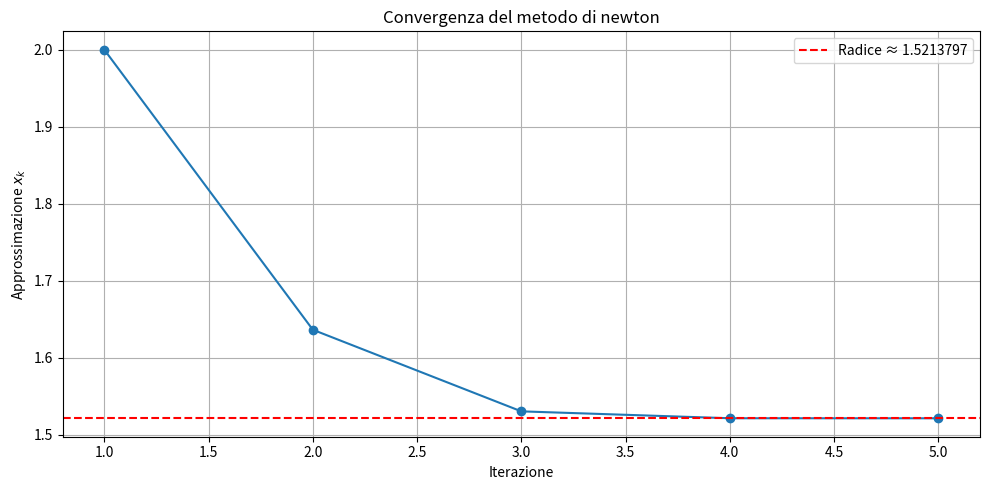

Reproduce this figure in Python.
import numpy as np
import math
import matplotlib.pyplot as plt

def newton(fname,fpname,x0,tolx,tolf,nmax):
    """
    Implementa il metodo di Newton per il calcolo degli zeri di un'equazione non lineare.

    Parametri:
    fname: La funzione di cui si vuole calcolare lo zero.
    fpname: La derivata prima della funzione di  cui si vuole calcolare lo zero.
    x0: iterato iniziale
    tolx: La tolleranza di errore tra due iterati successivi
    tolf: tolleranza sul valore della funzione
    nmax: numero massimo di iterazione

    Restituisce:
    Lo zero approssimato della funzione, il numero di iterazioni e la lista degli iterati intermedi.
    """ 
    xk = []
    fx0 = fname(x0)
    dfx0 = fpname(x0)
    if abs(dfx0) < 1e-15: 
        print("Derivata prima nulla in x0")
        return None, None,None
    
    d = fx0 / dfx0 
    x1 = x0 - d
    fx1=fname(x1)
    xk.append(x1)
    it=1
    
    while abs(x1 - x0) > tolx and abs(fx1) > tolf and it < nmax:
        x0= x1
        fx0= fx1
        dfx0 = fpname(x0)
        if abs(dfx0) < 1e-15:
            print("Derivata prima nulla in x0")
            return None, None,None
        
        d = fx0 / dfx0
        
        x1= x0 - d
        fx1=fname(x1)
        it=it+1
        
        xk.append(x1)
        
    if it==nmax:
        print('raggiunto massimo numero di iterazioni \n')
        
    
    return x1,it,xk

f = lambda x: x**3 - x - 2
fp = lambda x: 3*x**2 - 1  # derivata di f

x0 = 1
tolx = 1e-6
tolf = 1e-6
nmax = 100

root, n_iter, steps = newton(f, fp, x0, tolx, tolf, nmax)
print(f"Radice approssimata: {root}, in {n_iter} iterazioni.")
# ===== GRAFICO FACOLTATIVO =========== #
plt.figure(figsize=(10, 5))
plt.plot(range(1, len(steps)+1), steps, marker='o', linestyle='-')
plt.axhline(y=root, color='red', linestyle='--', label=f'Radice ≈ {root:.7f}')
plt.title("Convergenza del metodo di newton")
plt.xlabel("Iterazione")
plt.ylabel("Approssimazione $x_k$")
plt.grid(True)
plt.legend()
plt.tight_layout()
plt.show()